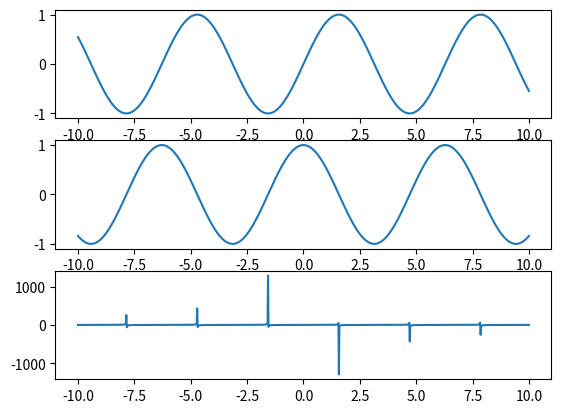

Python code for this plot:
import numpy as np
import matplotlib.pyplot as plt

x = np.linspace(-10,10, num = 1000) # 1000 points between -10 and 10
y1 = np.sin(x)
y2 = np.cos(x)
y3 = np.tan(x)

# plot sin
plt.subplot(3,1,1) # 3 rows and 1 column in total - this is the 1st subplot
plt.plot(x,y1)

# plot cos 
plt.subplot(3,1,2) # this is the 2nd subplot
plt.plot(x,y2)

# plot tan 
plt.subplot(3,1,3) # this is the 3rd subplot
plt.plot(x,y3)
plt.savefig('trigonomic_functions.png')